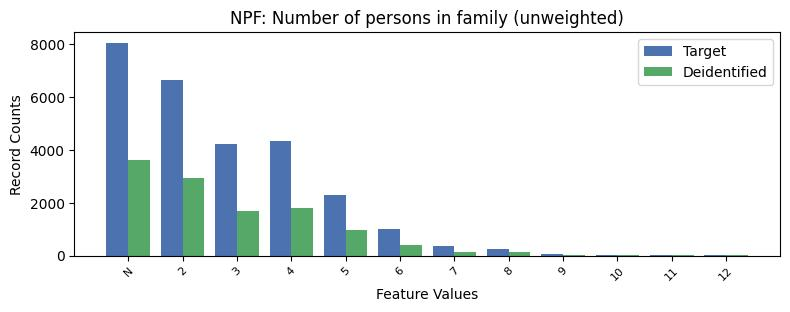

The file beside this chart, header and first rows:
, NPF, count_target, count_deidentified
0, -1, 8043, 3606
1, 2, 6625, 2941
2, 4, 4317, 1785
3, 3, 4213, 1702
4, 5, 2300, 976
5, 6, 1000, 405
6, 7, 346, 149
7, 8, 235, 120
8, 9, 75, 32
9, 10, 41, 15
10, 12, 36, 15
11, 11, 22, 10
